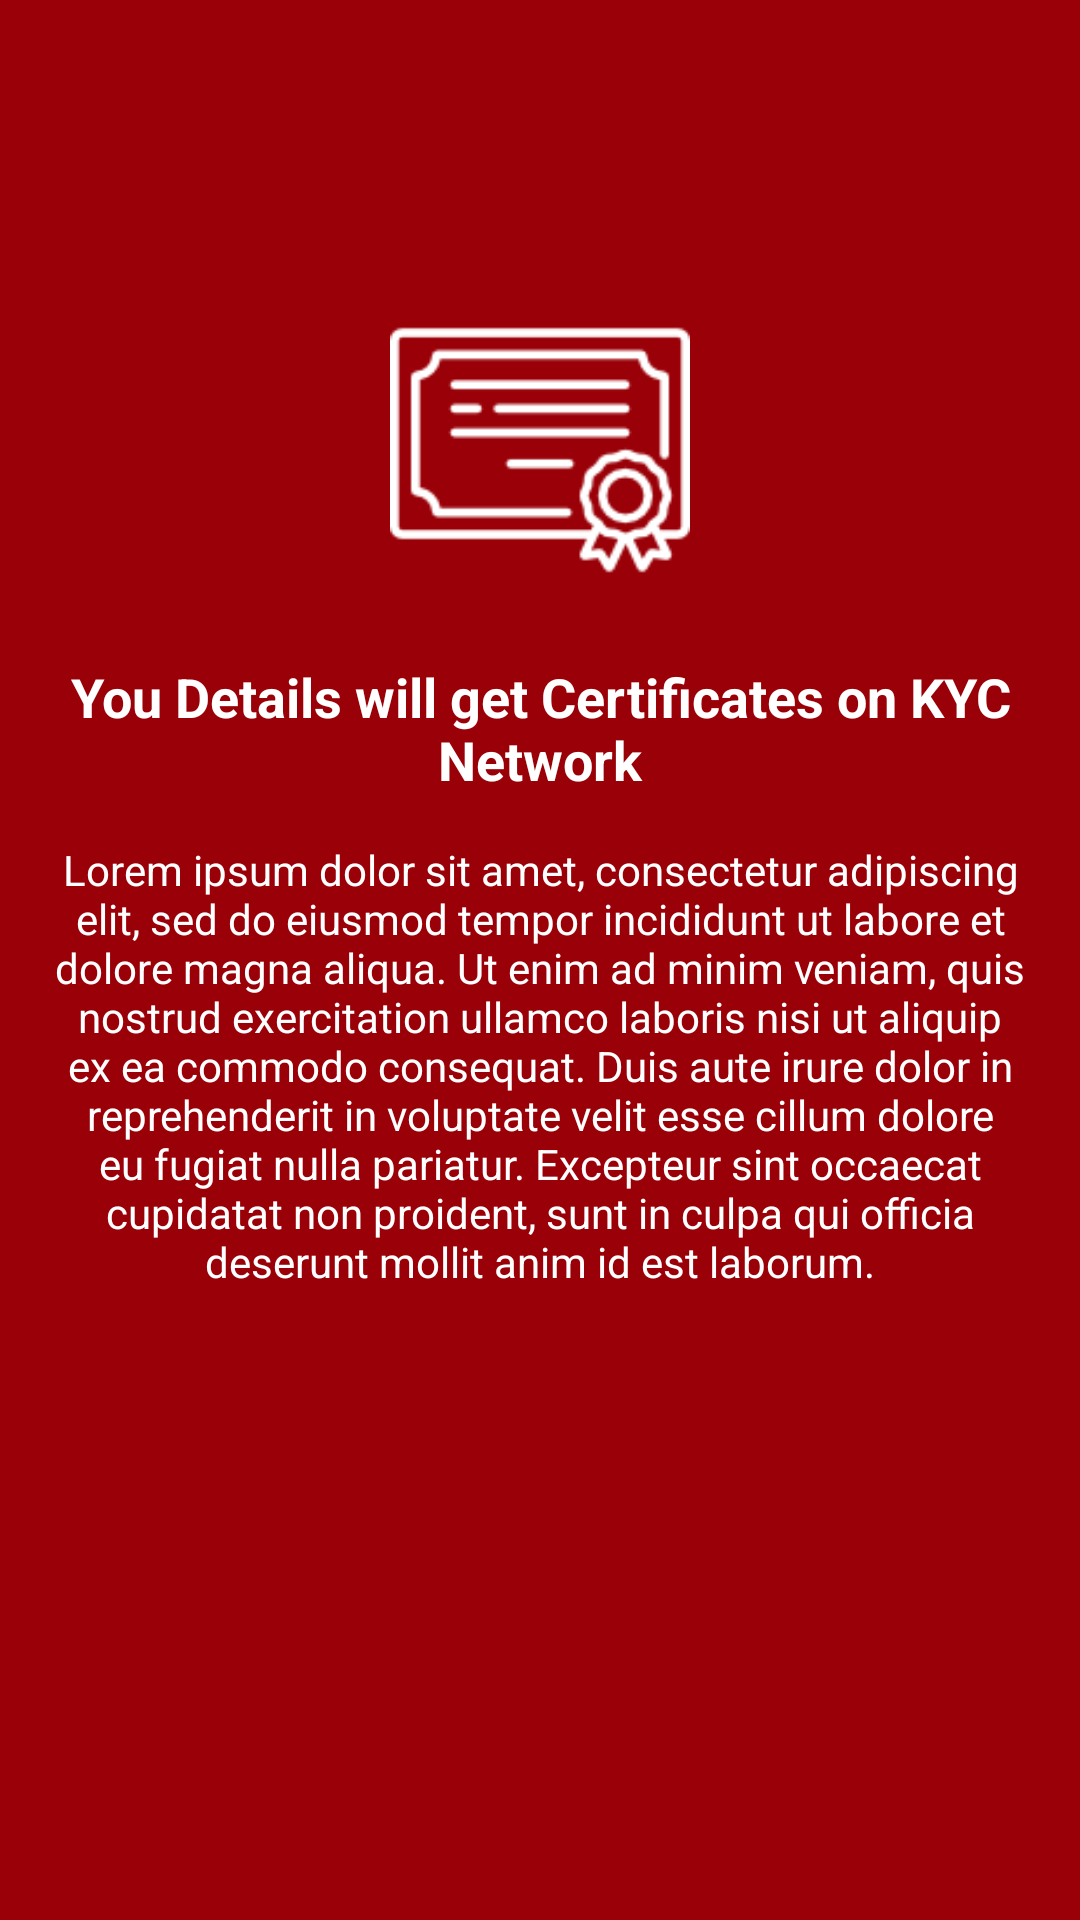

Produce the Android XML layout that renders to this screen, including the resource entries it uses.
<!-- AndroidManifest.xml: application theme AppTheme -->
<!-- res/layout/wizard_screen_3.xml -->
<?xml version="1.0" encoding="utf-8"?>
<RelativeLayout xmlns:android="http://schemas.android.com/apk/res/android"
    xmlns:app="http://schemas.android.com/apk/res-auto"
    android:layout_width="match_parent"
    android:layout_height="match_parent"
    android:background="@color/screen_2"
    android:orientation="vertical">

    <ImageView
        android:id="@+id/imageView5"
        android:layout_width="100dp"
        android:layout_height="100dp"
        android:layout_centerHorizontal="true"
        android:layout_marginTop="100dp"
        app:srcCompat="@drawable/certificate" />

    <TextView
        android:id="@+id/textView2"
        android:layout_width="wrap_content"
        android:layout_height="wrap_content"
        android:layout_below="@+id/imageView5"
        android:layout_centerHorizontal="true"
        android:layout_marginStart="15dp"
        android:layout_marginTop="20dp"
        android:layout_marginEnd="15dp"
        android:text="You Details will get Certificates on KYC Network"
        android:textAlignment="center"
        android:textColor="@color/c_white"
        android:textSize="18sp"
        android:textStyle="bold" />

    <TextView
        android:id="@+id/textView3"
        android:layout_width="wrap_content"
        android:layout_height="wrap_content"
        android:layout_below="@+id/textView2"
        android:layout_centerHorizontal="true"
        android:layout_marginStart="15dp"
        android:layout_marginTop="15dp"
        android:layout_marginEnd="15dp"
        android:text="Lorem ipsum dolor sit amet, consectetur adipiscing elit, sed do eiusmod tempor incididunt ut labore et dolore magna aliqua. Ut enim ad minim veniam, quis nostrud exercitation ullamco laboris nisi ut aliquip ex ea commodo consequat. Duis aute irure dolor in reprehenderit in voluptate velit esse cillum dolore eu fugiat nulla pariatur. Excepteur sint occaecat cupidatat non proident, sunt in culpa qui officia deserunt mollit anim id est laborum."
        android:textAlignment="center"
        android:textColor="@color/c_white" />
</RelativeLayout>
<!-- resources referenced by this layout -->
<resources>
  <color name="c_white">#ffffff</color>
  <color name="screen_2">@color/colorPrimaryDark</color>
  <!-- drawable certificate: png bitmap (drawable, 2920 bytes) -->
  <style name="AppTheme" parent="Theme.AppCompat.Light.DarkActionBar">
          
          <item name="colorPrimary">@color/colorPrimary</item>
          <item name="colorPrimaryDark">@color/colorPrimaryDark</item>
          <item name="colorAccent">@color/colorAccent</item>
      </style>
  <color name="colorPrimaryDark">#9a0007</color>
  <color name="colorPrimary">#d32f2f</color>
  <color name="colorAccent">#ff6659</color>
</resources>
